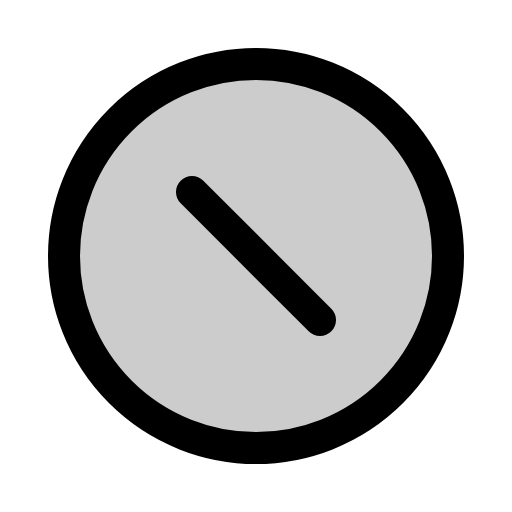
t = 0.00 s
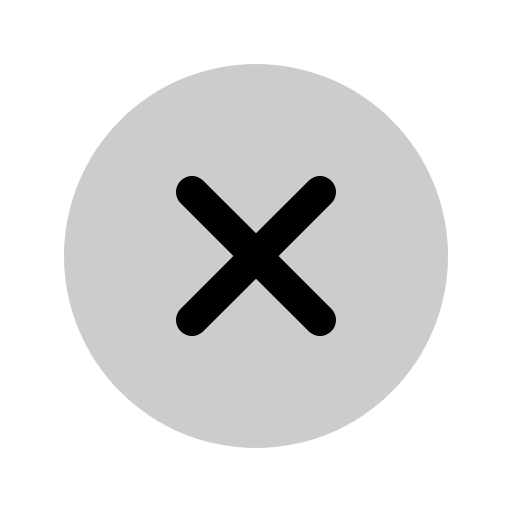
t = 0.60 s
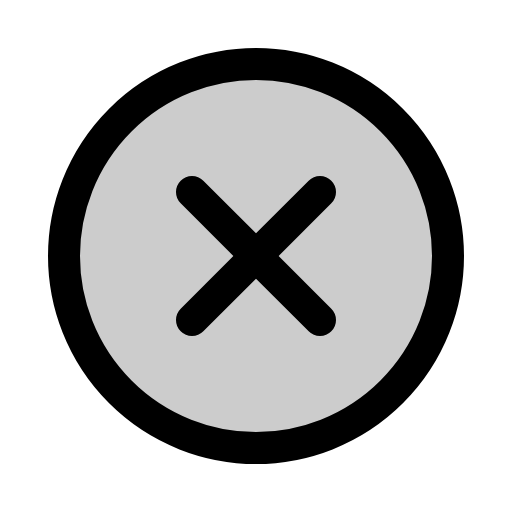
t = 1.35 s
t = 1.73 s: frame unchanged from t = 1.35 s, image omitted
t = 2.48 s: frame unchanged from t = 1.35 s, image omitted
t = 2.85 s: frame unchanged from t = 1.35 s, image omitted

The animated SVG that drew these frames (rendered in a browser with its animation timeline set to each time). Animation: 1 CSS @keyframes rule; one cycle of 3.60 s, repeats indefinitely.

<svg xmlns="http://www.w3.org/2000/svg" viewBox="0 0 256 256">
  <style>
    .draw-line {
      stroke-dasharray: 2000;
      stroke-dashoffset: 0;
    }
    svg:hover .draw-line {
      animation: phosphor-draw-in 3s ease-in-out infinite alternate;
    }
    @keyframes phosphor-draw-in {
      0%   { stroke-dashoffset: 2000; }
      50%  { stroke-dashoffset: 0; }
      100% { stroke-dashoffset: 0; }
    }
  </style><rect width="256" height="256" fill="none"/><circle cx="128" cy="128" r="96" opacity="0.2"/><line x1="160" y1="96" x2="96" y2="160" fill="none" stroke="currentColor" stroke-linecap="round" stroke-linejoin="round" stroke-width="16" class="draw-line" pathLength="1" style="animation-delay: 0s"/><line x1="96" y1="96" x2="160" y2="160" fill="none" stroke="currentColor" stroke-linecap="round" stroke-linejoin="round" stroke-width="16" class="draw-line" pathLength="1" style="animation-delay: 0.3s"/><circle cx="128" cy="128" r="96" fill="none" stroke="currentColor" stroke-linecap="round" stroke-linejoin="round" stroke-width="16" class="draw-line" pathLength="1" style="animation-delay: 0.6s"/></svg>
